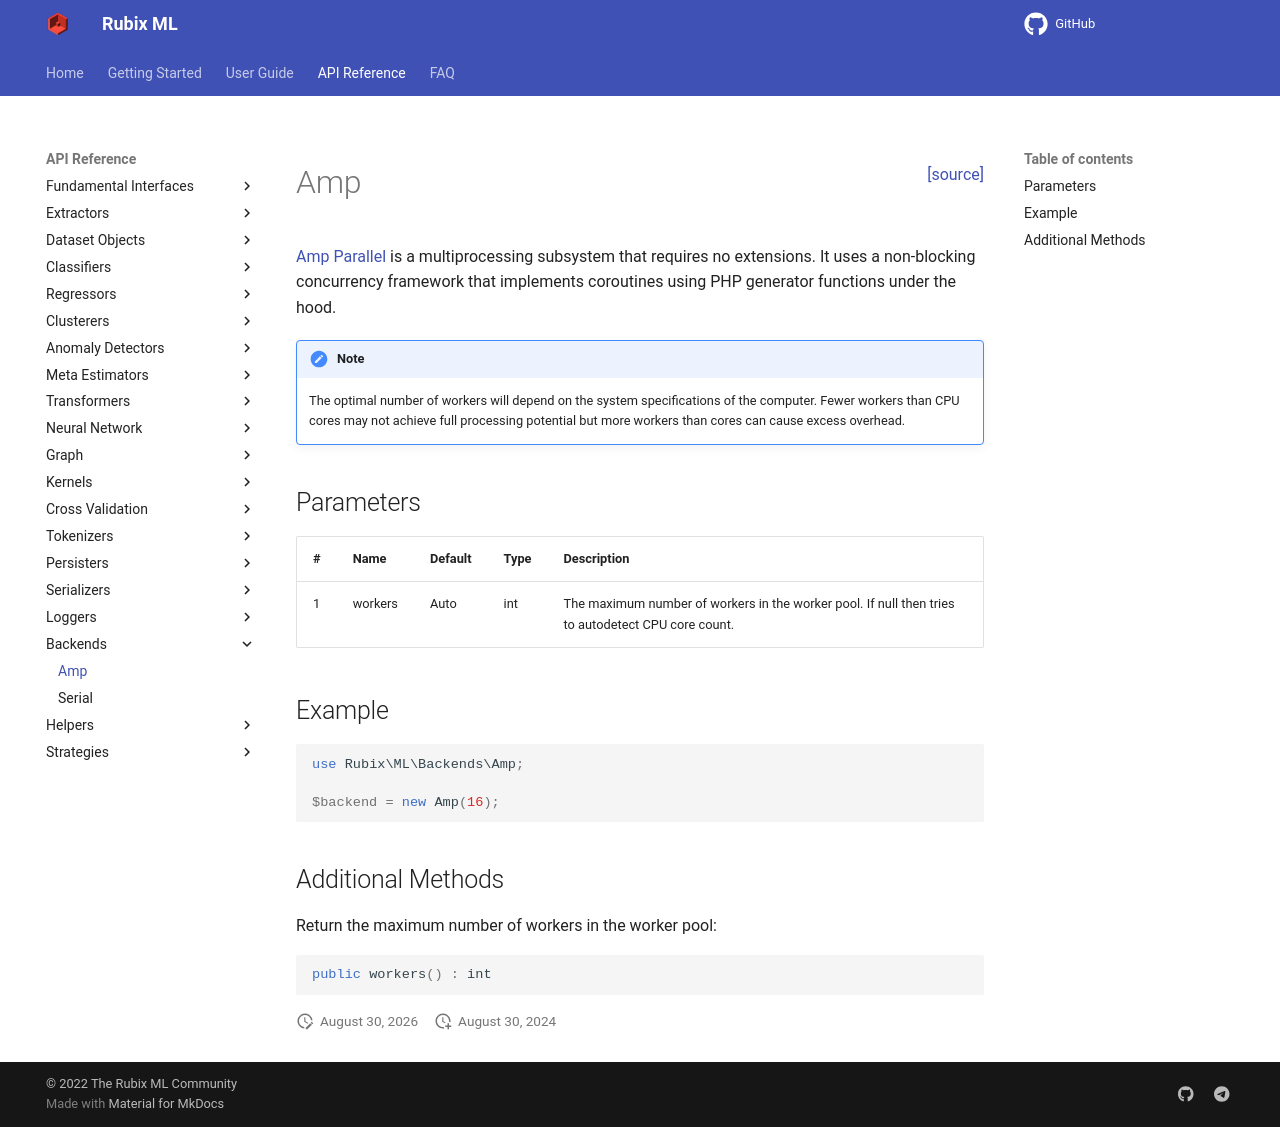

repository: RubixML/ML · page: 2.0/backends/amp.html · generator: mkdocs

<span style="float:right;"><a href="https://github.com/RubixML/ML/blob/master/src/Backends/Amp.php">[source]</a></span>

# Amp

[Amp Parallel](https://amphp.org/parallel/) is a multiprocessing subsystem that requires no extensions. It uses a non-blocking concurrency framework that implements coroutines using PHP generator functions under the hood.

!!! note
    The optimal number of workers will depend on the system specifications of the computer. Fewer workers than CPU cores may not achieve full processing potential but more workers than cores can cause excess overhead.

## Parameters

| # | Name | Default | Type | Description |
| --- | --- | --- | --- | --- |
| 1 | workers | Auto | int | The maximum number of workers in the worker pool. If null then tries to autodetect CPU core count. |

## Example

```php
use Rubix\ML\Backends\Amp;

$backend = new Amp(16);
```

## Additional Methods

Return the maximum number of workers in the worker pool.

```php
public workers() : int
```
